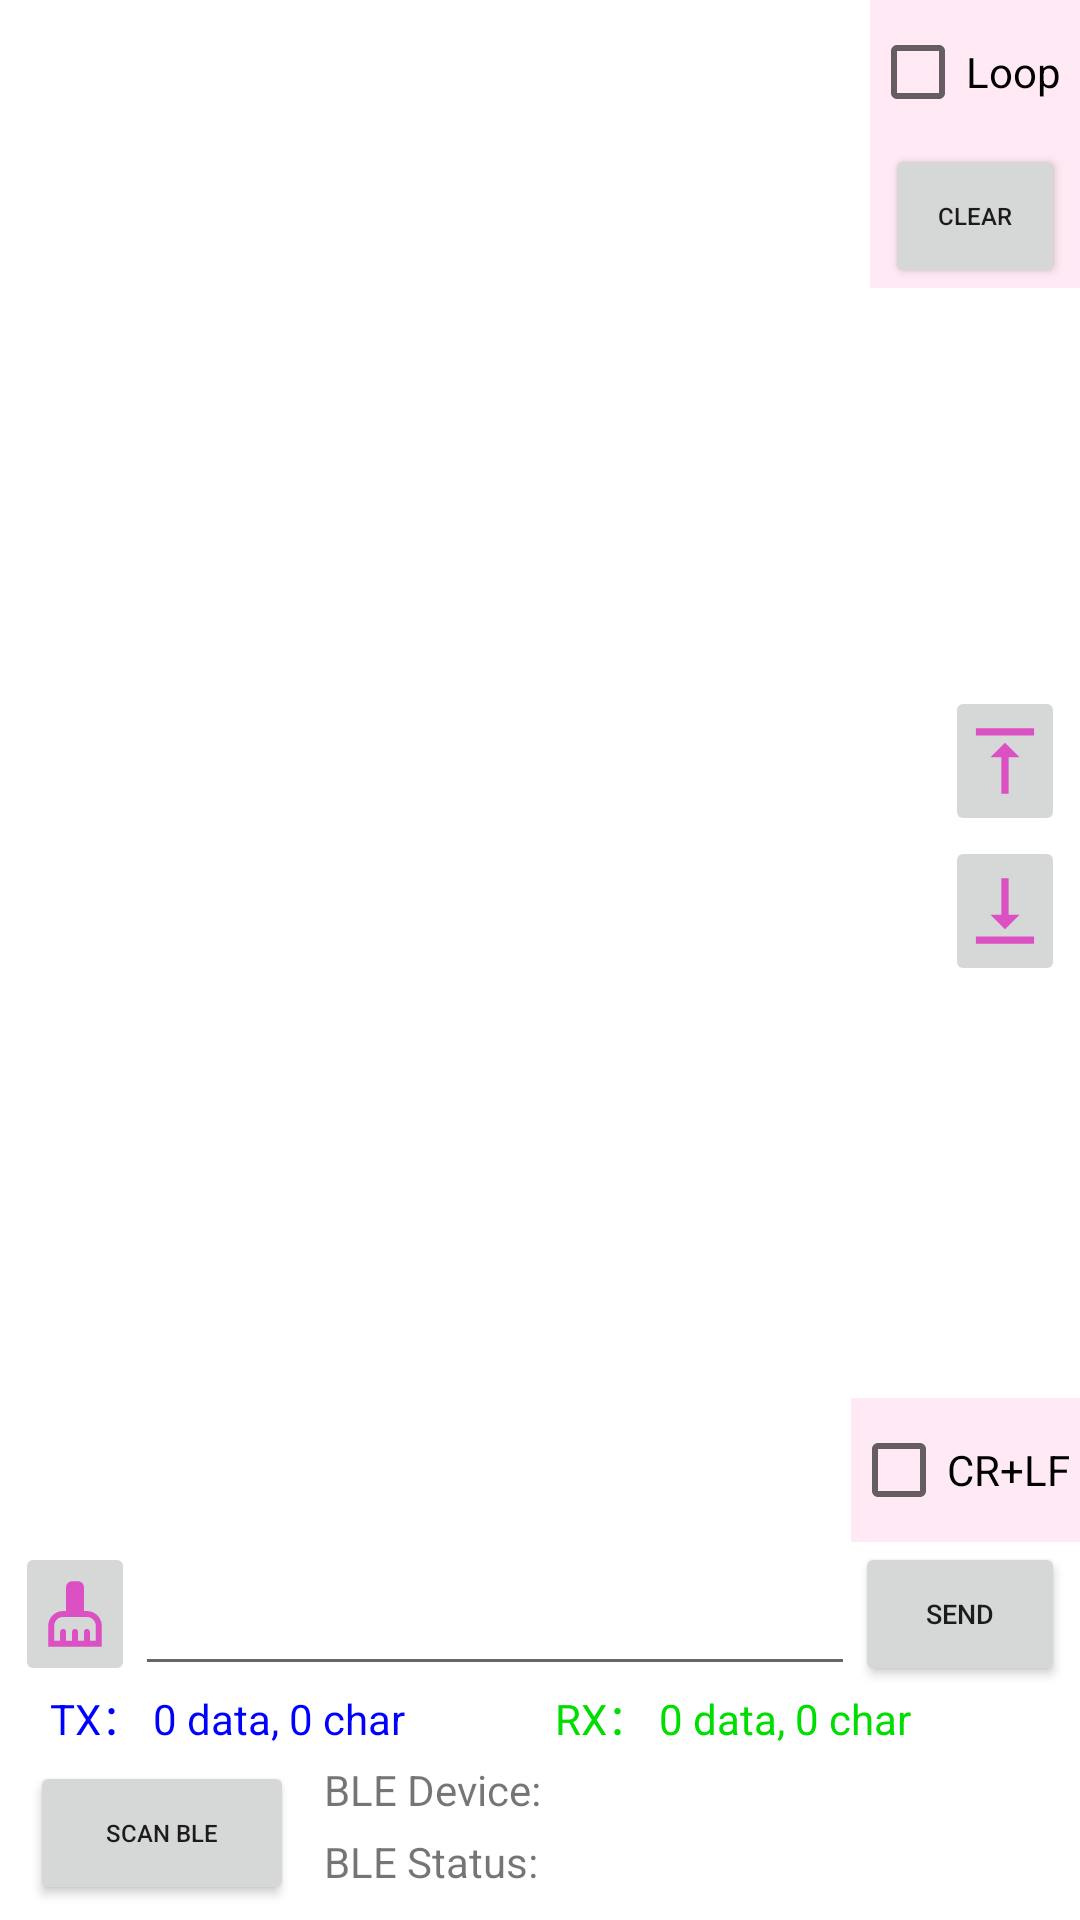

Produce the Android XML layout that renders to this screen, including the resource entries it uses.
<!-- AndroidManifest.xml: application theme Theme.M310Ble -->
<!-- res/layout/fragment_home.xml -->
<?xml version="1.0" encoding="utf-8"?>
<androidx.constraintlayout.widget.ConstraintLayout xmlns:android="http://schemas.android.com/apk/res/android"
    xmlns:app="http://schemas.android.com/apk/res-auto"
    xmlns:tools="http://schemas.android.com/tools"
    android:layout_width="match_parent"
    android:layout_height="match_parent"
    tools:context=".ui.home.HomeFragment">

    <RelativeLayout
        android:layout_width="match_parent"
        android:layout_height="match_parent"
        app:layout_constraintBottom_toBottomOf="parent"
        app:layout_constraintEnd_toEndOf="parent"
        app:layout_constraintStart_toStartOf="parent"
        app:layout_constraintTop_toTopOf="parent"

        >

        <TextView
            android:id="@+id/MESSAGE_TEXT"
            android:layout_width="match_parent"
            android:layout_height="match_parent"
            android:layout_above="@+id/SEND_TEXT"
            android:layout_alignParentStart="true"
            android:layout_alignParentTop="true"
            android:layout_alignParentEnd="true"
            android:layout_marginStart="0dp"
            android:layout_marginTop="0dp"
            android:layout_marginEnd="0dp"
            android:layout_marginBottom="0dp"
            android:scrollbars="vertical"
            android:singleLine="false"
            android:textSize="12sp" />

        <RelativeLayout
            android:id="@+id/INFO_LAYOUT"
            android:layout_width="match_parent"
            android:layout_height="wrap_content"
            android:layout_alignParentStart="true"
            android:layout_alignParentEnd="true"
            android:layout_alignParentBottom="true"
            android:layout_marginStart="0dp"
            android:layout_marginEnd="0dp"
            android:layout_marginBottom="0dp"
            android:visibility="visible"
            android:background="@color/md_btn_selected_dark">

            <TextView
                android:id="@+id/BLE_DEVICE_TEXT"
                android:layout_width="wrap_content"
                android:layout_height="wrap_content"
                android:layout_alignParentTop="true"
                android:layout_marginStart="10dp"
                android:layout_marginLeft="10dp"
                android:layout_marginTop="5dp"
                android:layout_toEndOf="@+id/btn_san_ble"
                android:text="BLE Device:" />

            <TextView
                android:id="@+id/BLE_STATUS_TEXT"
                android:layout_width="wrap_content"
                android:layout_height="wrap_content"
                android:layout_below="@+id/BLE_DEVICE_TEXT"
                android:layout_marginStart="10dp"
                android:layout_marginTop="5dp"
                android:layout_marginBottom="5dp"
                android:layout_toEndOf="@+id/btn_san_ble"
                android:text="BLE Status:" />

            <Button
                android:id="@+id/btn_san_ble"
                android:layout_width="wrap_content"
                android:layout_height="wrap_content"

                android:layout_alignParentStart="true"
                android:layout_alignParentTop="true"
                android:layout_marginStart="10dp"
                android:layout_marginTop="5dp"
                android:layout_marginBottom="5dp"
                android:text="Scan Ble"
                android:textSize="8sp" />
        </RelativeLayout>


        <EditText
            android:id="@+id/SEND_TEXT"
            android:layout_width="wrap_content"
            android:layout_height="wrap_content"
            android:layout_above="@+id/data_LL"
            android:layout_marginStart="0dp"
            android:layout_marginEnd="0dp"
            android:layout_marginBottom="0dp"
            android:layout_toStartOf="@+id/SEND_BUTTON"
            android:layout_toEndOf="@+id/CLEAR_ImageButton"
            android:ems="10"
            android:inputType="textMultiLine"
            android:text=""
            android:textSize="12sp" />


        <Button
            android:id="@+id/SEND_BUTTON"
            android:layout_width="70dp"
            android:layout_height="wrap_content"
            android:layout_above="@+id/data_LL"
            android:layout_alignParentEnd="true"
            android:layout_marginEnd="5dp"
            android:layout_marginBottom="0dp"
            android:textSize="9sp"
            android:text="SEND" />

        <RelativeLayout
            android:id="@+id/CB_RL"
            android:layout_width="70dp"
            android:layout_height="wrap_content"

            android:layout_alignParentTop="true"
            android:layout_alignParentEnd="true"
            android:layout_marginStart="5dp"
            android:layout_marginTop="0dp"
            android:layout_marginEnd="0dp"
            android:background="@color/pink">

            <RadioGroup
                android:layout_width="wrap_content"
                android:layout_height="wrap_content" />

            <CheckBox
                android:id="@+id/checkBox"
                android:layout_width="match_parent"
                android:layout_height="wrap_content"
                android:text="Loop" />
        </RelativeLayout>

        <RelativeLayout
            android:layout_width="70dp"
            android:layout_height="wrap_content"

            android:layout_below="@+id/CB_RL"
            android:layout_alignParentEnd="true"
            android:layout_marginStart="5dp"
            android:layout_marginTop="0dp"
            android:layout_marginEnd="0dp"

            android:background="@color/pink">

            <Button
                android:id="@+id/CLEAR_BUTTON"
                android:layout_width="wrap_content"
                android:layout_height="wrap_content"
                android:layout_marginLeft="5dp"
                android:layout_marginRight="5dp"
                android:text="Clear"
                android:textSize="8sp"
                 />
        </RelativeLayout>

        <LinearLayout
            android:id="@+id/data_LL"
            android:layout_width="match_parent"
            android:layout_height="20dp"
            android:layout_above="@+id/INFO_LAYOUT"
            android:layout_alignParentStart="true"
            android:layout_marginStart="10dp"
            android:orientation="horizontal">

            <TextView
                android:id="@+id/COUNT_SEND_TEXT"
                android:layout_width="match_parent"
                android:layout_height="wrap_content"
                android:layout_weight="1"
                android:text="  TX： 0 data, 0 char"
                android:textColor="@color/Blue" />

            <TextView
                android:id="@+id/COUNT_RECEIVED_TEXT"
                android:layout_width="match_parent"
                android:layout_height="wrap_content"
                android:layout_weight="1"
                android:text="RX： 0 data, 0 char"
                android:textColor="@color/Green2" />
        </LinearLayout>

        <ImageButton
            android:id="@+id/CLEAR_ImageButton"
            android:layout_width="40dp"
            android:layout_height="wrap_content"
            android:layout_above="@+id/data_LL"
            android:layout_alignTop="@+id/SEND_BUTTON"
            android:layout_alignParentStart="true"
            android:layout_marginStart="5dp"
            android:layout_marginTop="0dp"
            android:layout_marginBottom="0dp"
            android:src="@drawable/ic_clear" />

        <ImageButton
            android:id="@+id/goDown_ImageButton"
            android:layout_width="40dp"
            android:layout_height="50dp"
            android:layout_alignBottom="@+id/MESSAGE_TEXT"
            android:layout_alignParentEnd="true"
            android:layout_marginEnd="5dp"
            android:layout_marginBottom="200dp"
            android:src="@drawable/ic_go_down" />

        <ImageButton
            android:id="@+id/goUp_ImageButton"
            android:layout_width="40dp"
            android:layout_height="50dp"
            android:layout_above="@+id/goDown_ImageButton"
            android:layout_alignParentEnd="true"
            android:layout_marginEnd="5dp"
            android:layout_marginBottom="0dp"
            android:src="@drawable/ic_go_up" />

        <RelativeLayout
            android:layout_width="wrap_content"
            android:layout_height="wrap_content"
            android:layout_above="@+id/SEND_BUTTON"
            android:layout_alignParentEnd="true"
            android:layout_marginEnd="0dp"
            android:layout_marginBottom="0dp"
            android:background="@color/pink">

            <CheckBox
                android:id="@+id/checkBox_ADD_CRLF"
                android:layout_width="wrap_content"
                android:layout_height="wrap_content"

                android:text="CR+LF " />
        </RelativeLayout>

    </RelativeLayout>
</androidx.constraintlayout.widget.ConstraintLayout>
<!-- resources referenced by this layout -->
<resources>
  <color name="Blue">#0000FF</color>
  <color name="Green2">#00DD00</color>
  <color name="pink">#ffe9f4</color>
  <!-- drawable ic_clear (drawable-anydpi) -->
  <vector xmlns:android="http://schemas.android.com/apk/res/android"
      android:width="24dp"
      android:height="24dp"
      android:viewportWidth="24"
      android:viewportHeight="24"
      android:tint="#DC2EBD"
      android:alpha="0.8">
    <group android:scaleX="0.9917355"
        android:scaleY="0.9917355"
        android:translateX="0.09917355"
        android:translateY="0.09917355">
      <path
          android:fillColor="@android:color/white"
          android:pathData="M16,11h-1V3c0,-1.1 -0.9,-2 -2,-2h-2C9.9,1 9,1.9 9,3v8H8c-2.76,0 -5,2.24 -5,5v7h18v-7C21,13.24 18.76,11 16,11zM19,21h-2v-3c0,-0.55 -0.45,-1 -1,-1s-1,0.45 -1,1v3h-2v-3c0,-0.55 -0.45,-1 -1,-1s-1,0.45 -1,1v3H9v-3c0,-0.55 -0.45,-1 -1,-1s-1,0.45 -1,1v3H5v-5c0,-1.65 1.35,-3 3,-3h8c1.65,0 3,1.35 3,3V21z"/>
    </group>
  </vector>
  <!-- drawable ic_go_down (drawable-anydpi) -->
  <vector xmlns:android="http://schemas.android.com/apk/res/android"
      android:width="24dp"
      android:height="24dp"
      android:viewportWidth="24"
      android:viewportHeight="24"
      android:tint="#DC2EBD"
      android:alpha="0.8">
    <group android:scaleX="1.2121212"
        android:scaleY="1.2121212"
        android:translateX="-2.5454545"
        android:translateY="-2.5454545">
      <path
          android:fillColor="@android:color/white"
          android:pathData="M16,13h-3V3h-2v10H8l4,4 4,-4zM4,19v2h16v-2H4z"/>
    </group>
  </vector>
  <!-- drawable ic_go_up (drawable-anydpi) -->
  <vector xmlns:android="http://schemas.android.com/apk/res/android"
      android:width="24dp"
      android:height="24dp"
      android:viewportWidth="24"
      android:viewportHeight="24"
      android:tint="#DC2EBD"
      android:alpha="0.8">
    <group android:scaleX="1.2121212"
        android:scaleY="1.2121212"
        android:translateX="-2.5454545"
        android:translateY="-2.5454545">
      <path
          android:fillColor="@android:color/white"
          android:pathData="M8,11h3v10h2V11h3l-4,-4 -4,4zM4,3v2h16V3H4z"/>
    </group>
  </vector>
  <style name="Theme.M310Ble" parent="Theme.MaterialComponents.DayNight.DarkActionBar">
          
          <item name="colorPrimary">@color/Red_nuB</item>
          <item name="colorPrimaryVariant">@color/Red_nuA</item>
          <item name="colorOnPrimary">@color/white</item>
          
          <item name="colorSecondary">@color/teal_200</item>
          <item name="colorSecondaryVariant">@color/teal_700</item>
          <item name="colorOnSecondary">@color/black</item>
          
          <item name="android:statusBarColor" tools:targetApi="l">?attr/colorPrimaryVariant</item>
          
      </style>
  <color name="Red_nuB">#D72B2F</color>
  <color name="Red_nuA">#A11E23</color>
  <color name="white">#FFFFFFFF</color>
  <color name="teal_200">#FF03DAC5</color>
  <color name="teal_700">#FF018786</color>
  <color name="black">#FF000000</color>
</resources>
